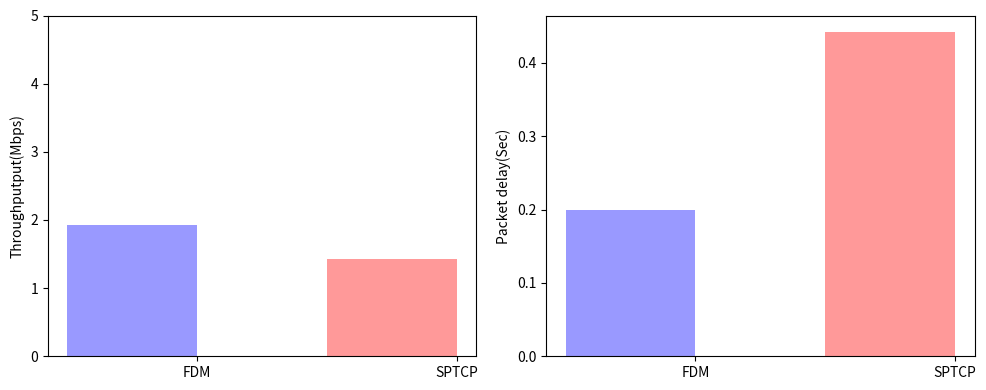

Reproduce this figure in Python.

#!/usr/bin/python
import os
from numpy import array
import numpy as np
import matplotlib.pyplot as plt


if __name__ == '__main__':
    fdm_throughput=1.9323
    sp_throughput= 1.42
    fdm_delay=0.1994
    sp_delay= 0.4423
    req=3

    n_groups = 1

    fig, axes = plt.subplots(nrows=1,ncols=2, figsize=(10,4))
    ax=axes[0]
    ax2=axes[1]
    index = np.arange(n_groups)*2
    bar_width = 0.15

    opacity = 0.4
    error_config = {'ecolor': '0.3'}

    rects1 = ax.bar(0.3, fdm_throughput, bar_width,
                    alpha=opacity, color='b',edgecolor="none",
                    label='FDM')

    rects3 = ax.bar(0.3, req-fdm_throughput, bar_width,bottom=fdm_throughput,
                    alpha=opacity, color='w', hatch='//', edgecolor="none", linewidth=0,
                    )

    rects2 = ax.bar(0.3 +0.3, sp_throughput, bar_width,
                    alpha=opacity, color='r',edgecolor="none",
                    label='MPTCP')
    rects3 = ax.bar(0.3+0.3, req-sp_throughput, bar_width,bottom=sp_throughput,
                    alpha=opacity, color='w', hatch='//', edgecolor="none", linewidth=0,
                    )

    #ax.set_xlabel('Hosts')
    ax.set_ylabel('Throughputput(Mbps)')
    #ax.set_title('Goodput performance')
    ax.set_xticks( [0.3+0.15/2, 0.3+0.15/2+0.3])
    ax.set_xticklabels(['FDM',"SPTCP"])
    #ax.legend(loc='best',fontsize=12)
    ax.set_ylim([0,5])

    rects1 = ax2.bar(0.3, fdm_delay, bar_width,
                    alpha=opacity, color='b',edgecolor="none",
                    label='FDM')
    rects2 = ax2.bar(0.3 + 0.3, sp_delay, bar_width,
                    alpha=opacity, color='r',edgecolor="none",
                    label='MPTCP')

    #ax2.set_xlabel('Hosts')
    ax2.set_ylabel('Packet delay(Sec)')
    #ax2.set_title('Delay performance')
    ax2.set_xticks([0.3+0.15/2, 0.3+0.15/2+0.3])
    ax2.set_xticklabels(['FDM',"SPTCP"])
    #ax2.legend(loc='best',fontsize=12)

    fig.tight_layout()
    plt.show()
